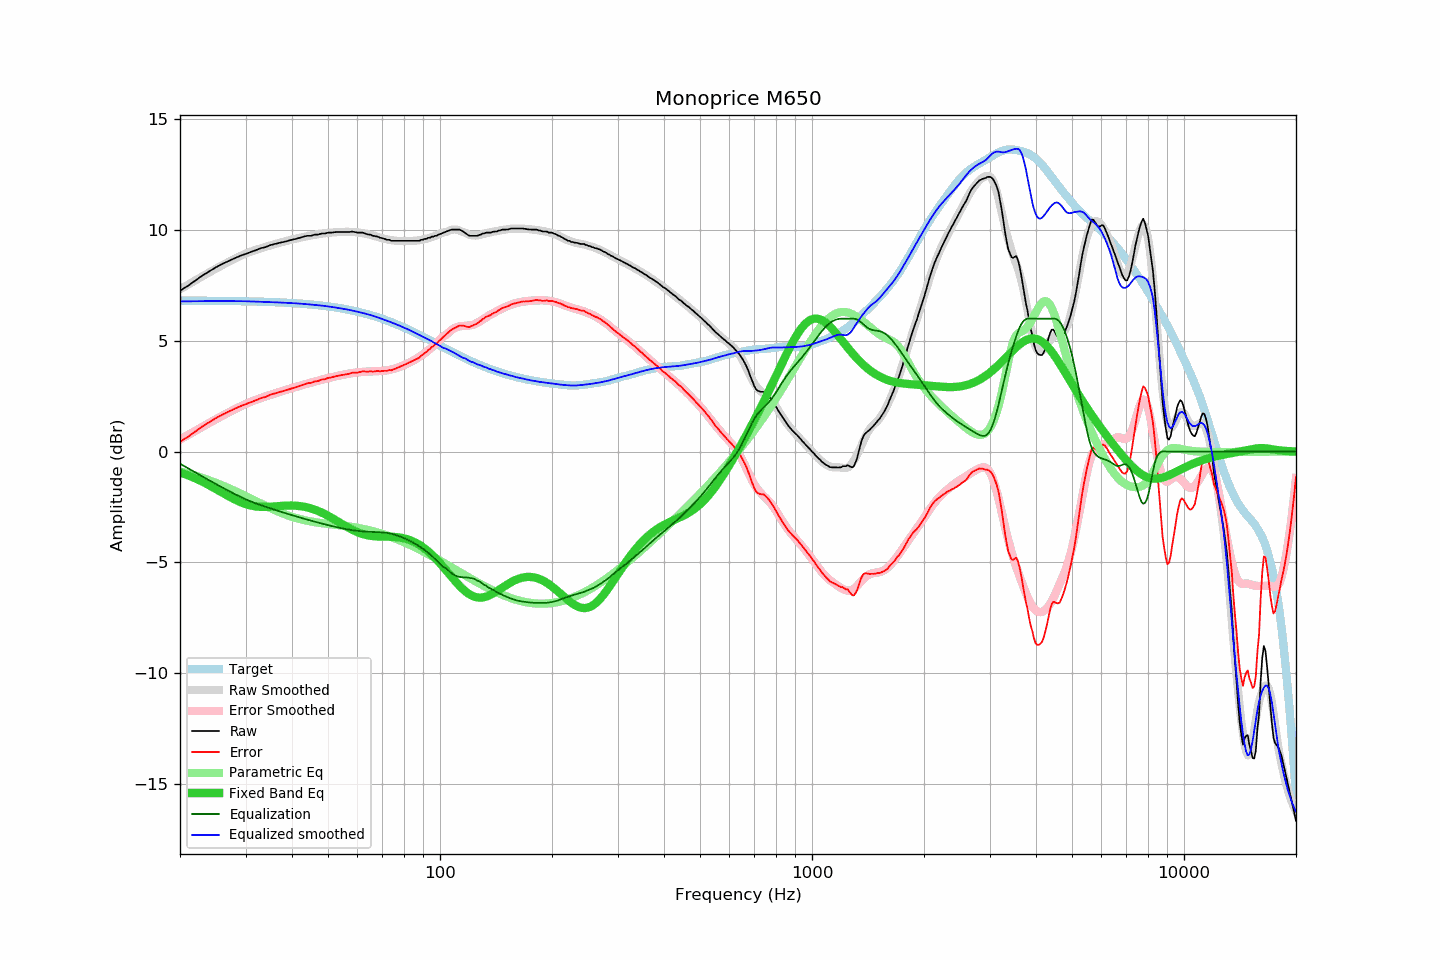

The data file committed next to this chart (first rows):
frequency, raw, error, smoothed, error_smoothed, equalization, parametric_eq, equalized_raw, equalized_smoothed, target
20, 7.26, 0.45, 7.32, 0.55, -0.55, -0.93, 6.72, 6.78, 6.82
21, 7.48, 0.67, 7.53, 0.75, -0.75, -1.07, 6.73, 6.78, 6.81
22, 7.72, 0.91, 7.73, 0.94, -0.94, -1.21, 6.78, 6.79, 6.81
23, 7.95, 1.14, 7.92, 1.13, -1.13, -1.36, 6.83, 6.79, 6.81
24, 8.14, 1.33, 8.09, 1.30, -1.30, -1.52, 6.84, 6.79, 6.81
25, 8.32, 1.52, 8.26, 1.47, -1.47, -1.69, 6.86, 6.80, 6.80
26, 8.47, 1.67, 8.42, 1.62, -1.62, -1.85, 6.85, 6.80, 6.80
27, 8.60, 1.80, 8.56, 1.77, -1.77, -2.01, 6.83, 6.79, 6.80
28, 8.72, 1.93, 8.70, 1.90, -1.90, -2.15, 6.82, 6.79, 6.79
29, 8.83, 2.04, 8.82, 2.03, -2.03, -2.27, 6.80, 6.79, 6.79
30, 8.92, 2.14, 8.93, 2.15, -2.15, -2.37, 6.77, 6.79, 6.78
31, 9.01, 2.23, 9.03, 2.25, -2.25, -2.43, 6.76, 6.78, 6.78
32, 9.09, 2.32, 9.11, 2.34, -2.34, -2.48, 6.75, 6.77, 6.77
33, 9.18, 2.41, 9.18, 2.42, -2.42, -2.49, 6.76, 6.76, 6.77
34, 9.23, 2.47, 9.24, 2.49, -2.49, -2.50, 6.74, 6.75, 6.76
35, 9.32, 2.57, 9.31, 2.56, -2.56, -2.49, 6.76, 6.75, 6.75
36, 9.37, 2.63, 9.37, 2.63, -2.63, -2.47, 6.74, 6.74, 6.74
37, 9.42, 2.69, 9.42, 2.69, -2.69, -2.46, 6.73, 6.73, 6.74
38, 9.46, 2.74, 9.48, 2.75, -2.75, -2.44, 6.71, 6.72, 6.73
39, 9.51, 2.80, 9.52, 2.81, -2.81, -2.43, 6.70, 6.71, 6.72
40, 9.56, 2.86, 9.57, 2.87, -2.87, -2.43, 6.69, 6.70, 6.71
41, 9.60, 2.91, 9.61, 2.92, -2.92, -2.44, 6.68, 6.69, 6.69
42, 9.65, 2.97, 9.65, 2.97, -2.97, -2.46, 6.68, 6.68, 6.68
43, 9.70, 3.03, 9.69, 3.02, -3.02, -2.48, 6.68, 6.66, 6.67
44, 9.74, 3.09, 9.72, 3.07, -3.07, -2.52, 6.67, 6.65, 6.65
45, 9.74, 3.10, 9.75, 3.12, -3.12, -2.56, 6.63, 6.64, 6.64
46, 9.79, 3.17, 9.78, 3.16, -3.16, -2.62, 6.63, 6.62, 6.62
47, 9.79, 3.18, 9.81, 3.20, -3.20, -2.68, 6.59, 6.61, 6.61
48, 9.84, 3.25, 9.83, 3.24, -3.24, -2.74, 6.60, 6.59, 6.59
49, 9.84, 3.27, 9.85, 3.28, -3.28, -2.82, 6.56, 6.57, 6.57
50, 9.88, 3.33, 9.87, 3.32, -3.32, -2.89, 6.56, 6.55, 6.55
51, 9.88, 3.35, 9.89, 3.35, -3.35, -2.97, 6.53, 6.53, 6.53
52, 9.90, 3.39, 9.90, 3.38, -3.38, -3.06, 6.52, 6.51, 6.51
53, 9.91, 3.42, 9.91, 3.42, -3.42, -3.14, 6.49, 6.49, 6.49
54, 9.91, 3.44, 9.91, 3.45, -3.45, -3.22, 6.46, 6.47, 6.47
55, 9.91, 3.46, 9.92, 3.47, -3.47, -3.30, 6.44, 6.45, 6.45
56, 9.91, 3.49, 9.92, 3.50, -3.50, -3.38, 6.41, 6.42, 6.42
57, 9.91, 3.51, 9.92, 3.52, -3.52, -3.45, 6.39, 6.40, 6.40
58, 9.93, 3.56, 9.91, 3.54, -3.54, -3.52, 6.39, 6.37, 6.37
59, 9.91, 3.57, 9.90, 3.56, -3.56, -3.58, 6.35, 6.34, 6.34
60, 9.88, 3.57, 9.89, 3.58, -3.58, -3.63, 6.30, 6.31, 6.32
61, 9.88, 3.59, 9.88, 3.59, -3.59, -3.68, 6.29, 6.29, 6.29
62, 9.88, 3.62, 9.86, 3.60, -3.60, -3.72, 6.28, 6.26, 6.26
63, 9.84, 3.62, 9.83, 3.61, -3.61, -3.75, 6.23, 6.23, 6.23
64, 9.80, 3.61, 9.81, 3.61, -3.61, -3.78, 6.19, 6.20, 6.19
65, 9.79, 3.63, 9.78, 3.62, -3.62, -3.80, 6.17, 6.16, 6.16
66, 9.74, 3.61, 9.75, 3.62, -3.62, -3.81, 6.12, 6.13, 6.13
67, 9.72, 3.63, 9.72, 3.63, -3.63, -3.82, 6.09, 6.09, 6.10
68, 9.70, 3.64, 9.69, 3.63, -3.63, -3.83, 6.07, 6.06, 6.06
69, 9.65, 3.63, 9.66, 3.64, -3.64, -3.83, 6.02, 6.02, 6.03
70, 9.63, 3.64, 9.63, 3.64, -3.64, -3.84, 5.99, 5.99, 5.99
71, 9.60, 3.65, 9.60, 3.65, -3.65, -3.84, 5.95, 5.95, 5.95
72, 9.56, 3.65, 9.58, 3.67, -3.67, -3.84, 5.89, 5.91, 5.92
73, 9.56, 3.68, 9.56, 3.69, -3.69, -3.84, 5.87, 5.87, 5.88
74, 9.51, 3.67, 9.54, 3.71, -3.71, -3.84, 5.80, 5.83, 5.84
75, 9.51, 3.71, 9.53, 3.73, -3.73, -3.85, 5.78, 5.79, 5.80
76, 9.51, 3.75, 9.52, 3.76, -3.76, -3.85, 5.75, 5.76, 5.76
77, 9.51, 3.79, 9.51, 3.79, -3.79, -3.86, 5.72, 5.72, 5.72
78, 9.51, 3.83, 9.51, 3.83, -3.83, -3.88, 5.68, 5.68, 5.68
79, 9.51, 3.87, 9.50, 3.86, -3.86, -3.89, 5.65, 5.64, 5.64
... 553 more rows
